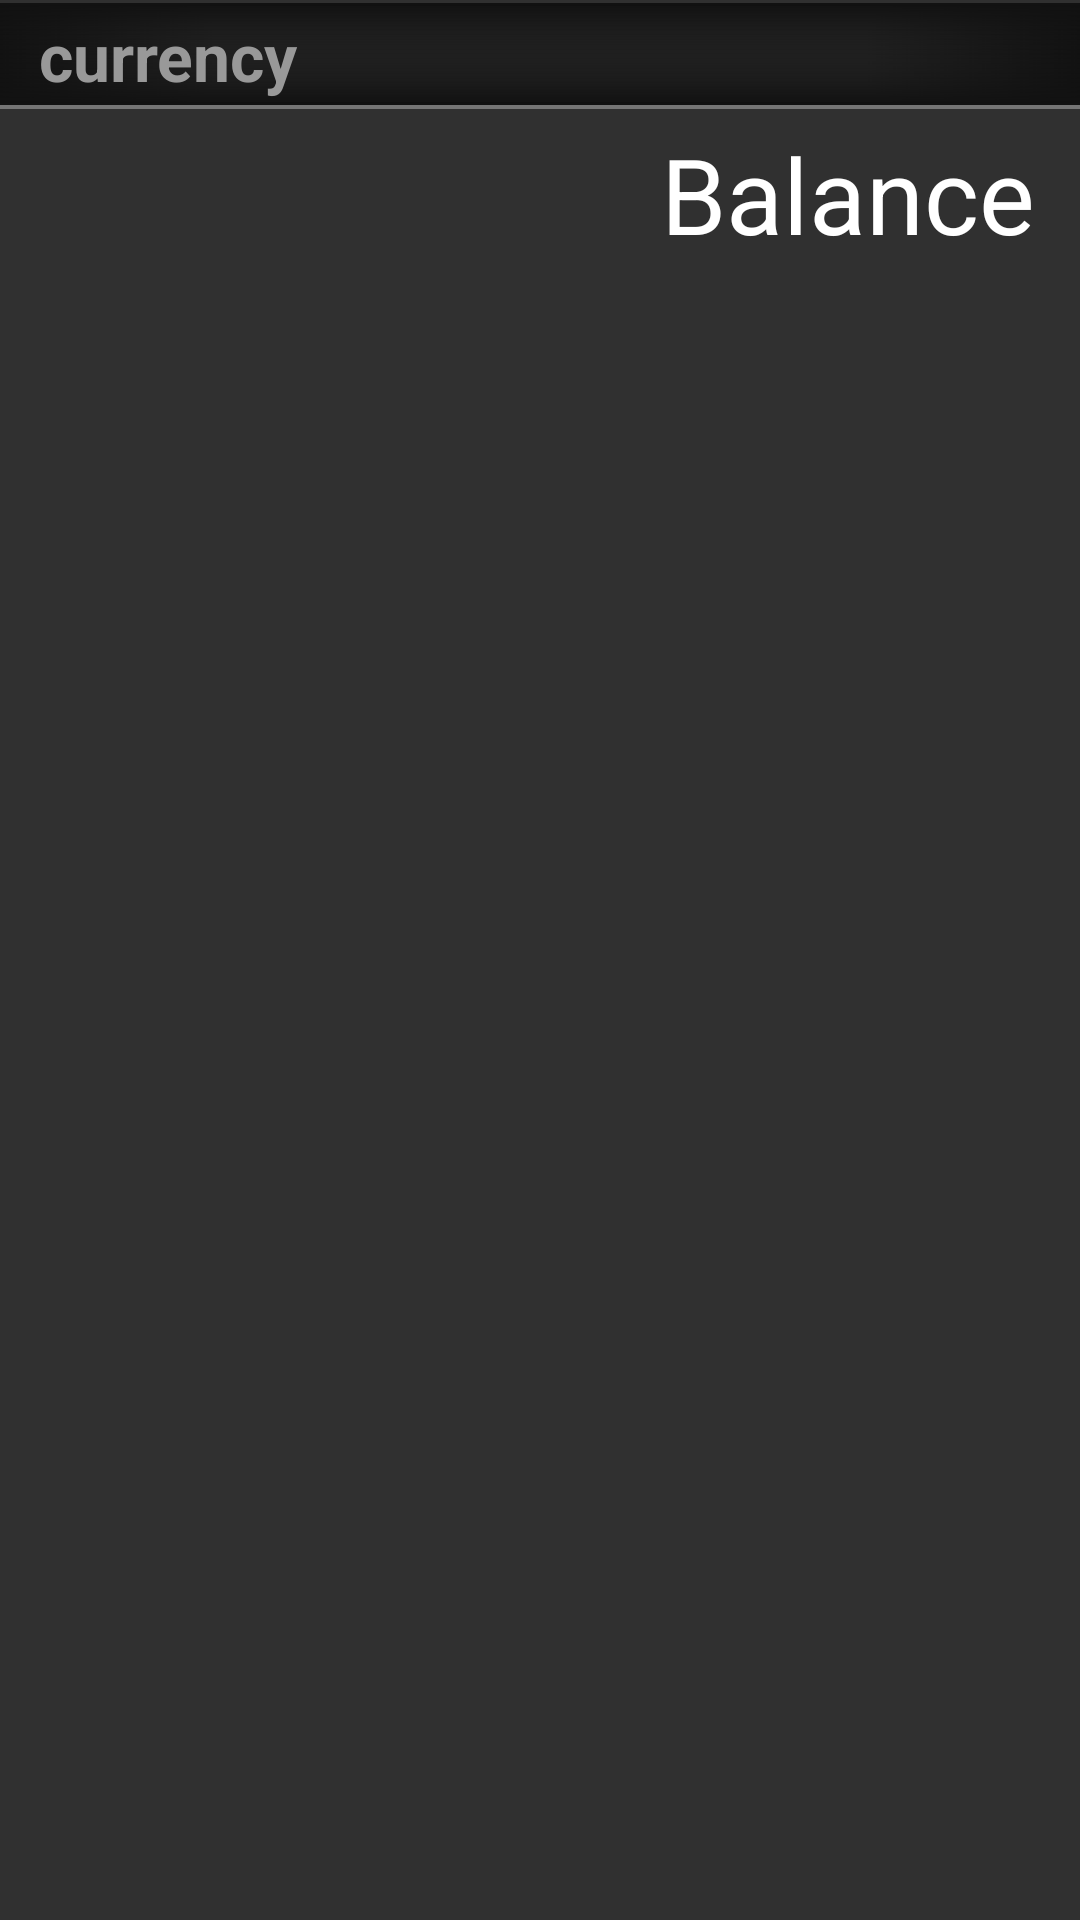

Produce the Android XML layout that renders to this screen, including the resource entries it uses.
<!-- AndroidManifest.xml: application theme AppTheme -->
<!-- res/layout/balance_item.xml -->
<?xml version="1.0" encoding="utf-8"?>
<LinearLayout xmlns:android="http://schemas.android.com/apk/res/android"
    android:layout_width="fill_parent"
    android:layout_height="wrap_content"
    android:orientation="vertical"
    android:background="#50999999"
    android:paddingTop="1dip">
    
     <LinearLayout
        android:orientation="horizontal"
        android:gravity="left"
        android:paddingLeft="10dip"
        android:paddingRight="10dip"
        android:layout_width="fill_parent" android:layout_height="wrap_content"
        android:background="@drawable/balance_header"
        android:layout_below="@+id/balanceHeader">
        
	    <TextView
	        android:id="@+id/currency"
	        android:layout_width="wrap_content"
	        android:layout_height="wrap_content"
	        android:layout_margin="3sp"
	        android:gravity="center"
	        android:text="currency"
	        android:textStyle="bold"
	        android:textSize="22sp"
	        android:textColor="#999999" 
	        />
	    
	    <TextView
	        android:id="@+id/currencyName"
	        android:layout_width="wrap_content"
	        android:layout_height="wrap_content"
	        android:gravity="center"
	        android:layout_margin="3sp"
	        android:textSize="12sp" 
	        android:textColor="#999999"/>
	    
 	</LinearLayout>
 	
    <TextView
        android:id="@+id/balance"
        android:layout_width="fill_parent"
        android:layout_height="wrap_content"
    	android:paddingTop="5sp"
    	android:paddingBottom="5sp"
    	android:paddingLeft="15sp"
    	android:paddingRight="15sp"
    	android:gravity="right"
        android:text="Balance"
        android:textColor="#ffffff"
        android:textSize="35sp" />
   
</LinearLayout>
<!-- resources referenced by this layout -->
<resources>
  <!-- drawable balance_header (drawable) -->
  <layer-list xmlns:android="http://schemas.android.com/apk/res/android" >
      <item>
          <shape android:shape="rectangle">
              <solid android:color="#55FFFFFF" />
          </shape>
      </item>
      <item android:bottom="1.5dip">
  		<shape android:shape="rectangle" >
  		   <solid android:color="#333333"/>
  		   <stroke android:width="1dip" android:color="#000000"/>
  		</shape>        
      </item>
      
      <item android:bottom="1.5dip">
          <shape android:shape="rectangle" >
              <gradient
                  android:angle="360"
                  android:centerColor="#00222222"
                  android:centerX="0.2"
                  android:endColor="#00222222"
                  android:startColor="#FF111111" />
          </shape>
      </item>    
      
      <item android:bottom="1.5dip">
          <shape android:shape="rectangle" >
              <gradient
                  android:angle="180"
                  android:centerColor="#00222222"
                  android:centerX="0.2"
                  android:endColor="#00222222"
                  android:startColor="#FF111111" />
          </shape>
      </item>
      
      <item android:bottom="1.5dip">
          <shape android:shape="rectangle" >
              <gradient
                  android:angle="-90"
                  android:centerColor="#00222222"
                  android:centerY="0.8"
                  android:endColor="#00222222"
                  android:startColor="#FF111111"
                  android:type="linear" />
          </shape>
      </item>    
      
      <item android:bottom="1.5dip">
          <shape android:shape="rectangle" >
              <gradient
                  android:angle="90"
                  android:centerColor="#00222222"
                  android:centerY="0.8"
                  android:endColor="#00222222"
                  android:startColor="#FF111111"
                  android:type="linear" />
          </shape>
      </item>
  
  </layer-list>
  <style name="AppTheme" parent="AppBaseTheme">
          
          <item name="android:actionBarStyle">@style/MyActionBar</item>
      </style>
  <style name="AppBaseTheme" parent="android:style/Theme.Holo">
          
          <item name="android:displayOptions" />
      </style>
  <style name="MyActionBar" parent="@android:style/Widget.Holo.ActionBar">
          <item name="android:background">@drawable/action_bar</item>
          <item name="android:displayOptions" />
          <item name="android:divider">@android:color/white</item>
          <item name="android:showDividers">middle</item>
      	<item name="android:dividerPadding">12dip</item>
      </style>
  <!-- drawable action_bar (drawable) -->
  <layer-list xmlns:android="http://schemas.android.com/apk/res/android" >
      <item>
  		<shape android:shape="rectangle" >
  		   <solid android:color="#333333"/>
  		</shape>        
      </item>
      <item>
          <shape android:shape="rectangle" >
              <gradient
                  android:angle="-90"
                  android:centerColor="#00222222"
                  android:centerY="0.8"
                  android:endColor="#00222222"
                  android:startColor="#55000000"
                  android:type="linear" />
          </shape>
      </item>
      
      <item>
          <shape android:shape="rectangle" >
              <gradient
                  android:angle="90"
                  android:centerColor="#00222222"
                  android:centerY="0.8"
                  android:endColor="#00222222"
                  android:startColor="#99000000"
                  android:type="linear" />
          </shape>
      </item>
  
  <item android:top="-20dp" android:right="-20dp" android:left="-20dp">
        <shape>
              <solid android:color="@android:color/transparent" />
              <stroke android:width="2dp" android:color="#444444" />
        </shape>
      </item>
   </layer-list>
</resources>
